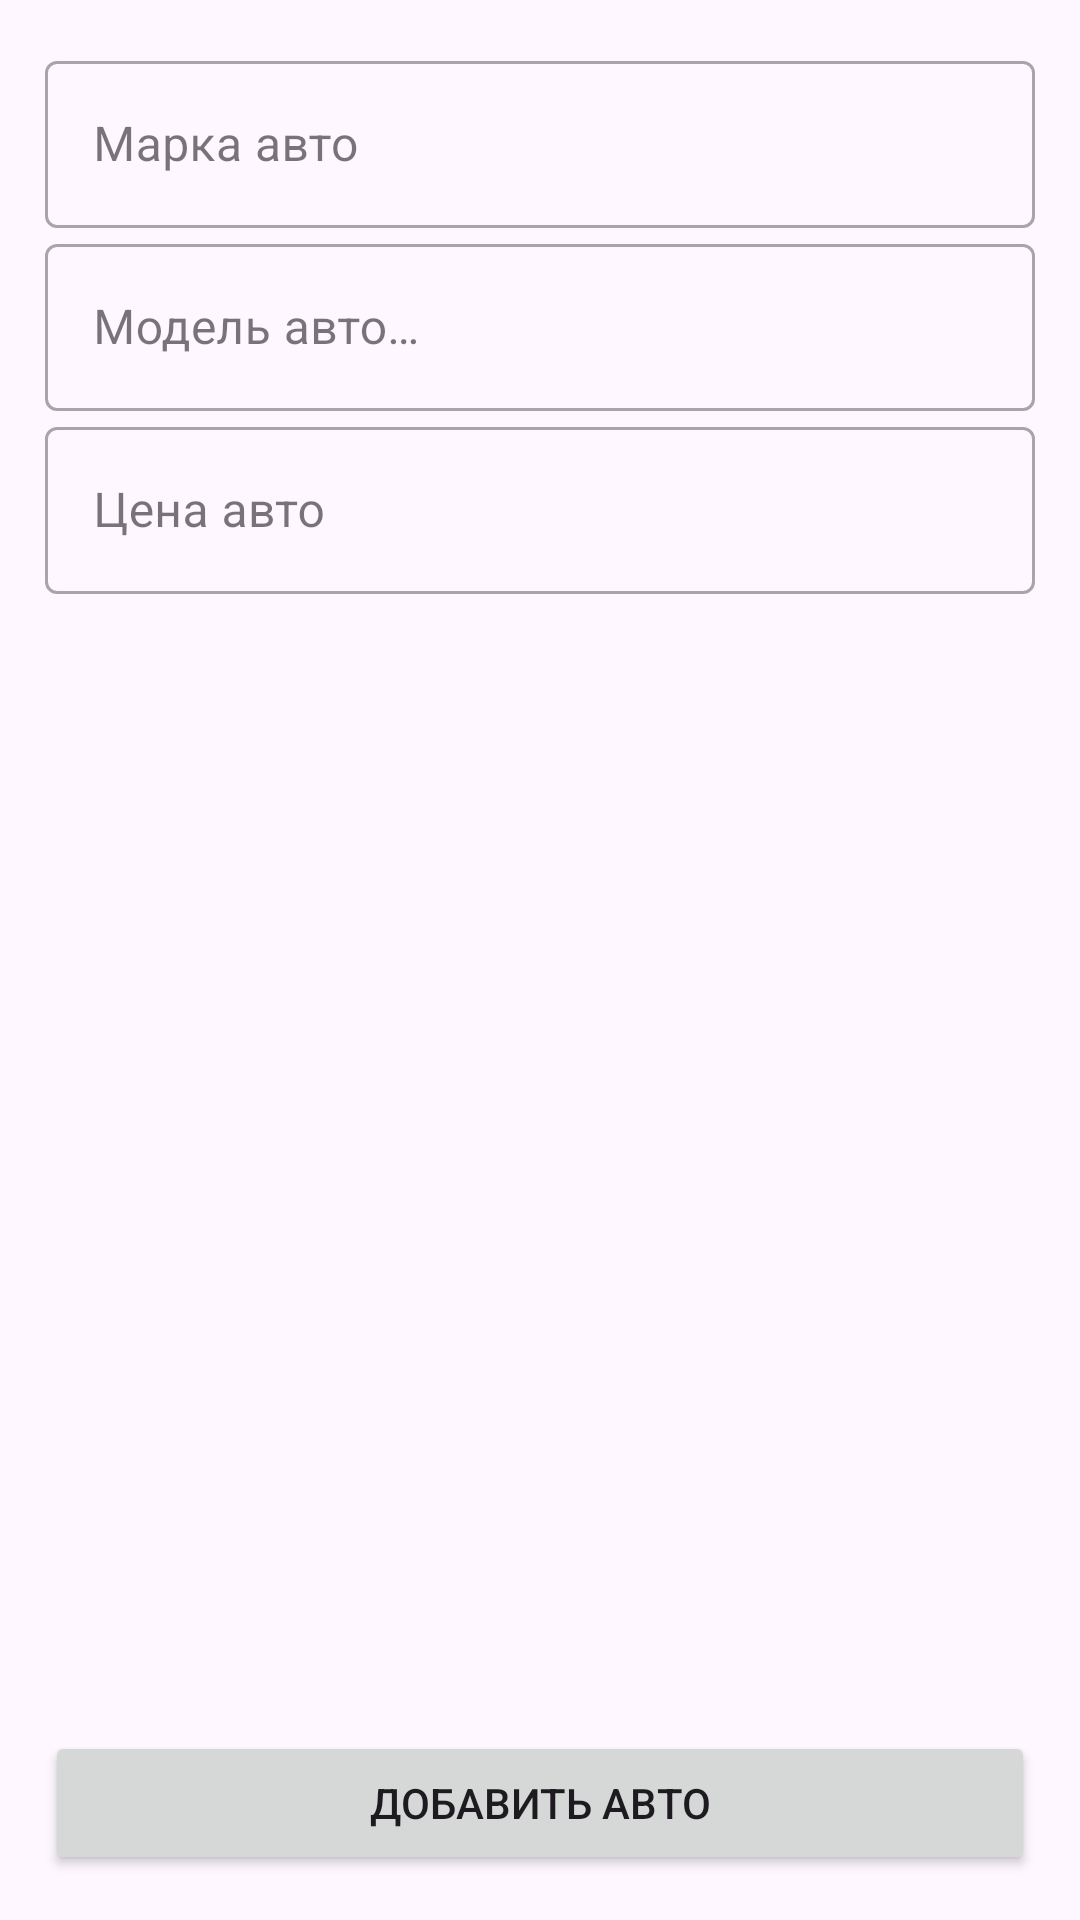

Reconstruct the res/layout file that produces this screen, plus the resources it refers to.
<!-- AndroidManifest.xml: application theme Theme.WorkAutoApplication -->
<!-- res/layout/fragment_auto.xml -->
<?xml version="1.0" encoding="utf-8"?>
<layout xmlns:app="http://schemas.android.com/apk/res-auto">

    <data>
        <variable
            name="viewModel"
            type="com.example.workautoapplication.presentation.AutoViewModel"/>
    </data>

    <androidx.constraintlayout.widget.ConstraintLayout xmlns:android="http://schemas.android.com/apk/res/android"
        android:layout_width="match_parent"
        android:layout_height="match_parent"
        android:padding="15dp">

        <com.google.android.material.textfield.TextInputLayout
            android:id="@+id/til_brand"
            style="@style/Widget.MaterialComponents.TextInputLayout.OutlinedBox"
            android:layout_width="0dp"
            android:layout_height="wrap_content"
            android:layout_marginBottom="4dp"
            app:layout_constraintEnd_toEndOf="parent"
            app:layout_constraintStart_toStartOf="parent"
            app:layout_constraintTop_toTopOf="parent"
            app:layout_constraintVertical_chainStyle="packed"
            >

            <com.google.android.material.textfield.TextInputEditText
                android:id="@+id/et_brand"
                android:layout_width="match_parent"
                android:layout_height="wrap_content"
                android:hint="@string/brand"
                android:inputType="textCapWords"
                android:text="@{viewModel.autoItem.brand}"/>

    </com.google.android.material.textfield.TextInputLayout>

    <com.google.android.material.textfield.TextInputLayout
        android:id="@+id/til_model"
        style="@style/Widget.MaterialComponents.TextInputLayout.OutlinedBox"
        android:layout_width="0dp"
        android:layout_height="wrap_content"
        android:layout_marginBottom="4dp"
        app:layout_constraintEnd_toEndOf="parent"
        app:layout_constraintStart_toStartOf="parent"
        app:layout_constraintTop_toBottomOf="@id/til_brand"
        app:layout_constraintVertical_chainStyle="packed"
        >

        <com.google.android.material.textfield.TextInputEditText
            android:id="@+id/et_model"
            android:layout_width="match_parent"
            android:layout_height="wrap_content"
            android:hint="@string/model"
            android:inputType="textCapWords"
            android:text="@{viewModel.autoItem.model}"/>
     </com.google.android.material.textfield.TextInputLayout>

     <com.google.android.material.textfield.TextInputLayout
         android:id="@+id/til_price"
         style="@style/Widget.MaterialComponents.TextInputLayout.OutlinedBox"
         android:layout_width="0dp"
         android:layout_height="wrap_content"
         android:layout_marginBottom="4dp"
         app:layout_constraintEnd_toEndOf="parent"
         app:layout_constraintStart_toStartOf="parent"
         app:layout_constraintTop_toBottomOf="@id/til_model"
         app:layout_constraintVertical_chainStyle="packed"
         >

         <com.google.android.material.textfield.TextInputEditText
             android:id="@+id/et_price"
             android:layout_width="match_parent"
             android:layout_height="wrap_content"
             android:hint="@string/price"
             android:inputType="textCapWords"
             android:text="@{String.valueOf(viewModel.autoItem.price)}"/>

        </com.google.android.material.textfield.TextInputLayout>

        <Button
            android:id="@+id/save_button"
            android:layout_width="0dp"
            android:layout_height="wrap_content"
            android:text="@string/save_btn"
            app:layout_constraintBottom_toBottomOf="parent"
            app:layout_constraintEnd_toEndOf="parent"
            app:layout_constraintStart_toStartOf="parent"
            />
    </androidx.constraintlayout.widget.ConstraintLayout>
</layout>
<!-- resources referenced by this layout -->
<resources>
  <string name="brand">Марка авто\n</string>
  <string name="model">Модель авто\n\t</string>
  <string name="price">Цена авто\n</string>
  <string name="save_btn">добавить авто</string>
  <style name="Theme.WorkAutoApplication" parent="Base.Theme.WorkAutoApplication" />
  <style name="Base.Theme.WorkAutoApplication" parent="Theme.Material3.DayNight.NoActionBar">
          
          
      </style>
</resources>
